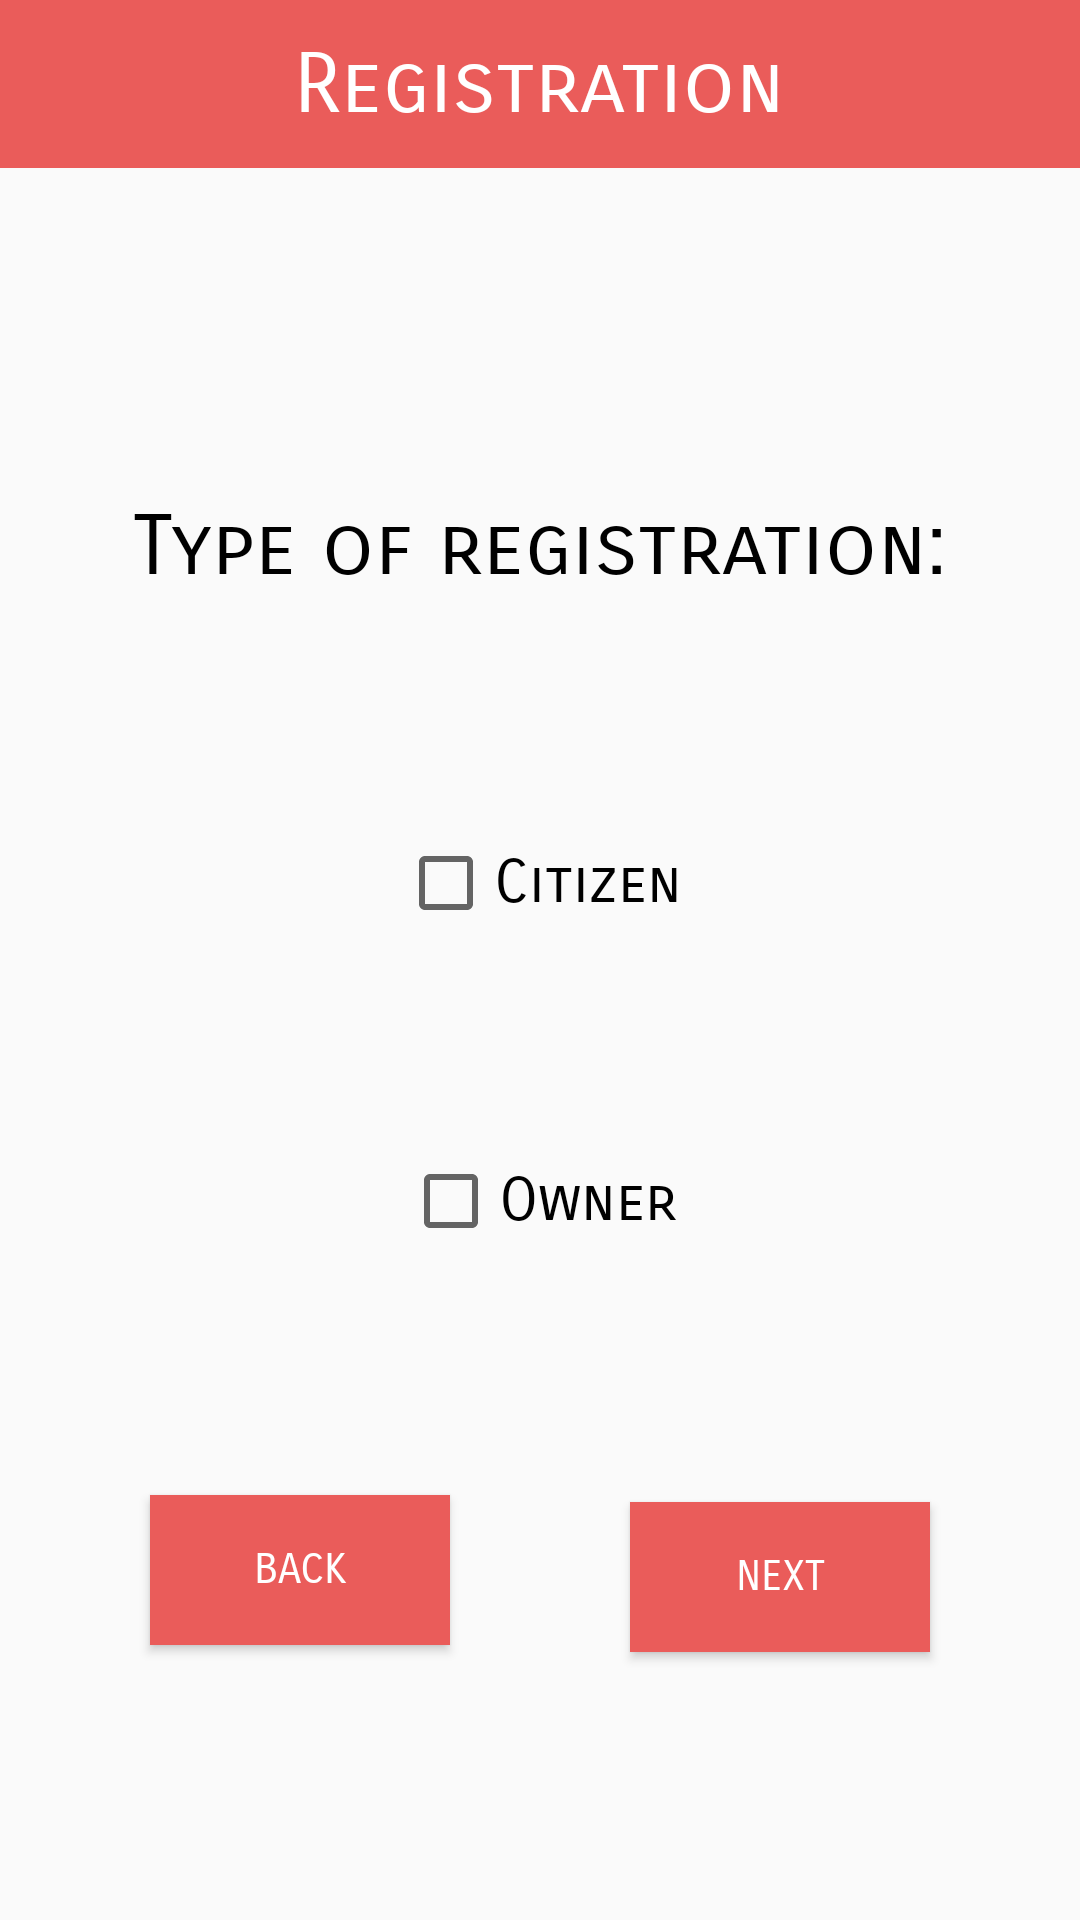

Produce the Android XML layout that renders to this screen, including the resource entries it uses.
<!-- AndroidManifest.xml: application theme AppTheme -->
<!-- res/layout/activity_reg.xml -->
<?xml version="1.0" encoding="utf-8"?>
<android.support.constraint.ConstraintLayout xmlns:android="http://schemas.android.com/apk/res/android"
    xmlns:app="http://schemas.android.com/apk/res-auto"
    xmlns:tools="http://schemas.android.com/tools"
    android:layout_width="match_parent"
    android:layout_height="match_parent"
    tools:context=".Reg">

    <TextView
        android:id="@+id/regType"
        android:layout_width="wrap_content"
        android:layout_height="wrap_content"
        android:layout_marginStart="10dp"
        android:layout_marginLeft="10dp"
        android:layout_marginTop="50dp"
        android:layout_marginEnd="10dp"
        android:layout_marginRight="10dp"
        android:fontFamily="sans-serif-smallcaps"
        android:text="Type of registration:"
        android:textColor="#000"
        android:textSize="28dp"
        app:layout_constraintBottom_toTopOf="@id/CitizenCheckBox"
        app:layout_constraintEnd_toEndOf="parent"
        app:layout_constraintStart_toStartOf="parent"
        app:layout_constraintTop_toBottomOf="@+id/toolbarReg" />

    <android.support.v7.widget.Toolbar
        android:id="@+id/toolbarReg"
        android:layout_width="0dp"
        android:layout_height="wrap_content"
        android:background="#ea5c5a"
        android:minHeight="?attr/actionBarSize"
        android:theme="?attr/actionBarTheme"
        app:layout_constraintEnd_toEndOf="parent"
        app:layout_constraintStart_toStartOf="parent"
        app:layout_constraintTop_toTopOf="parent" />

    <CheckBox
        android:id="@+id/CitizenCheckBox"
        android:layout_width="wrap_content"
        android:layout_height="wrap_content"
        android:layout_marginStart="10dp"
        android:layout_marginLeft="10dp"
        android:layout_marginTop="20dp"
        android:layout_marginEnd="10dp"
        android:layout_marginRight="10dp"
        android:layout_marginBottom="5dp"
        android:fontFamily="sans-serif-smallcaps"
        android:text="Citizen"
        android:textColorLink="#ea5c5a"
        android:textSize="20sp"
        app:layout_constraintBottom_toTopOf="@id/OwnerCheckBox"
        app:layout_constraintEnd_toEndOf="parent"
        app:layout_constraintStart_toStartOf="parent"
        app:layout_constraintTop_toBottomOf="@id/regType" />


    <CheckBox
        android:id="@+id/OwnerCheckBox"
        android:layout_width="wrap_content"
        android:layout_height="wrap_content"
        android:layout_marginStart="10dp"
        android:layout_marginLeft="10dp"
        android:layout_marginTop="10dp"
        android:layout_marginEnd="10dp"
        android:layout_marginRight="10dp"
        android:layout_marginBottom="5dp"
        android:fontFamily="sans-serif-smallcaps"
        android:text="Owner"
        android:textColorLink="#ea5c5a"
        android:textSize="20sp"
        app:layout_constraintBottom_toTopOf="@+id/next"
        app:layout_constraintEnd_toEndOf="parent"
        app:layout_constraintStart_toStartOf="parent"
        app:layout_constraintTop_toBottomOf="@id/CitizenCheckBox" />

    <Button
        android:id="@+id/next"
        android:layout_width="100dp"
        android:layout_height="50dp"
        android:layout_marginStart="10dp"
        android:layout_marginLeft="10dp"
        android:layout_marginTop="20dp"
        android:layout_marginEnd="10dp"
        android:layout_marginRight="10dp"
        android:layout_marginBottom="30dp"
        android:text="Next"
        android:textColor="#ffffff"
        android:fontFamily="sans-serif-smallcaps"
        android:background="#ea5c5a"
        app:layout_constraintBottom_toBottomOf="parent"
        app:layout_constraintEnd_toEndOf="parent"
        app:layout_constraintStart_toEndOf="@+id/back"
        app:layout_constraintTop_toBottomOf="@+id/OwnerCheckBox" />

    <Button
        android:id="@+id/back"
        android:layout_width="100dp"
        android:layout_height="50dp"
        android:layout_marginStart="10dp"
        android:layout_marginLeft="10dp"
        android:layout_marginTop="20dp"
        android:layout_marginEnd="10dp"
        android:layout_marginRight="10dp"
        android:layout_marginBottom="30dp"
        android:text="back"
        android:textColor="#ffffff"
        android:fontFamily="sans-serif-smallcaps"
        android:background="#ea5c5a"
        app:layout_constraintBottom_toBottomOf="parent"
        app:layout_constraintEnd_toStartOf="@+id/next"
        app:layout_constraintStart_toStartOf="parent"
        app:layout_constraintTop_toBottomOf="@+id/OwnerCheckBox" />


    <TextView
        android:id="@+id/label"
        android:layout_width="wrap_content"
        android:layout_height="wrap_content"
        android:fontFamily="sans-serif-smallcaps"
        android:text="Registration"
        android:textColor="#ffffff"
        android:textSize="28dp"
        app:layout_constraintBottom_toBottomOf="@id/toolbarReg"
        app:layout_constraintEnd_toEndOf="parent"
        app:layout_constraintStart_toStartOf="parent"
        app:layout_constraintTop_toTopOf="parent" />
</android.support.constraint.ConstraintLayout>
<!-- resources referenced by this layout -->
<resources>
  <style name="AppTheme" parent="Theme.AppCompat.Light.DarkActionBar">
          
          <item name="colorPrimary">@color/colorPrimary</item>
          <item name="colorPrimaryDark">@color/colorPrimaryDark</item>
          <item name="colorAccent">#ea5c5a</item>
      </style>
  <color name="colorPrimary">#6BB2B0</color>
  <color name="colorPrimaryDark">#7ACDCD</color>
</resources>
